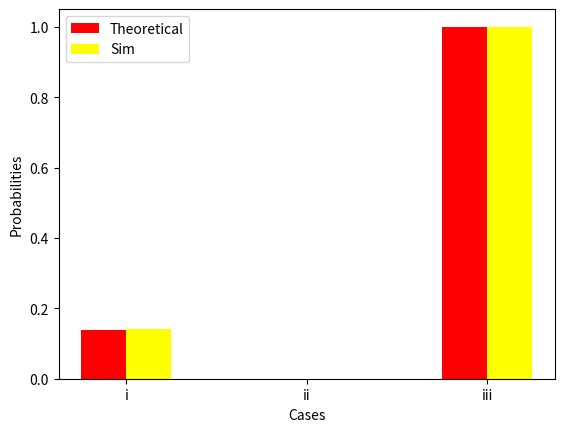

Write the Python code that produced this figure.
import numpy as np
from scipy.stats import bernoulli
import random
import matplotlib.pyplot as plt

#theoretical values
th_8=5/36     
th_13=0
th_leq12=1

sample_size=10000
#initialise
sampleB=[0]*sample_size
sampleG=[0]*sample_size

# assigning random values between 1 and 6
for i in range(sample_size):
    sampleB[i],sampleG[i]=int(6*random.random()+1),int(6*random.random()+1)

count_for_8=0
for i in range(sample_size):
    if sampleB[i]+sampleG[i]==8:
        count_for_8+=1
sim_8=count_for_8/sample_size

count_for_13=0
for i in range(sample_size):
    if sampleB[i]+sampleG[i]==13:
        count_for_3+=1
sim_13=count_for_13/sample_size
count_for_leq12=0

for i in range(sample_size):
    if sampleB[i]+sampleG[i]<=12:
        count_for_leq12+=1
sim_leq12=count_for_leq12/sample_size

print("Case i:    Theoretical probability = %f , probability generated from simulation = %f"%(th_8,sim_8))
print("Case ii:   Theoretical probability = %f , probability generated from simulation = %f"%(th_13,sim_13))
print("Case iii:  Theoretical probability = %f , probability generated from simulation = %f"%(th_leq12,sim_leq12))

cases=['i','ii','iii']
probab_theo=[th_8,th_13,th_leq12]
probab_sim=[sim_8,sim_13,sim_leq12]

# plot
x = np.arange(len(cases))
plt.bar(x + 0.00, probab_theo, color = 'red', width = 0.25, label = 'Theoretical')
plt.bar(x + 0.25, probab_sim, color = 'yellow', width = 0.25, label = 'Sim')
plt.xlabel('Cases')
plt.ylabel('Probabilities')
plt.xticks(x  + 0.25/2,['i', 'ii', 'iii'])
plt.legend()
plt.show()
